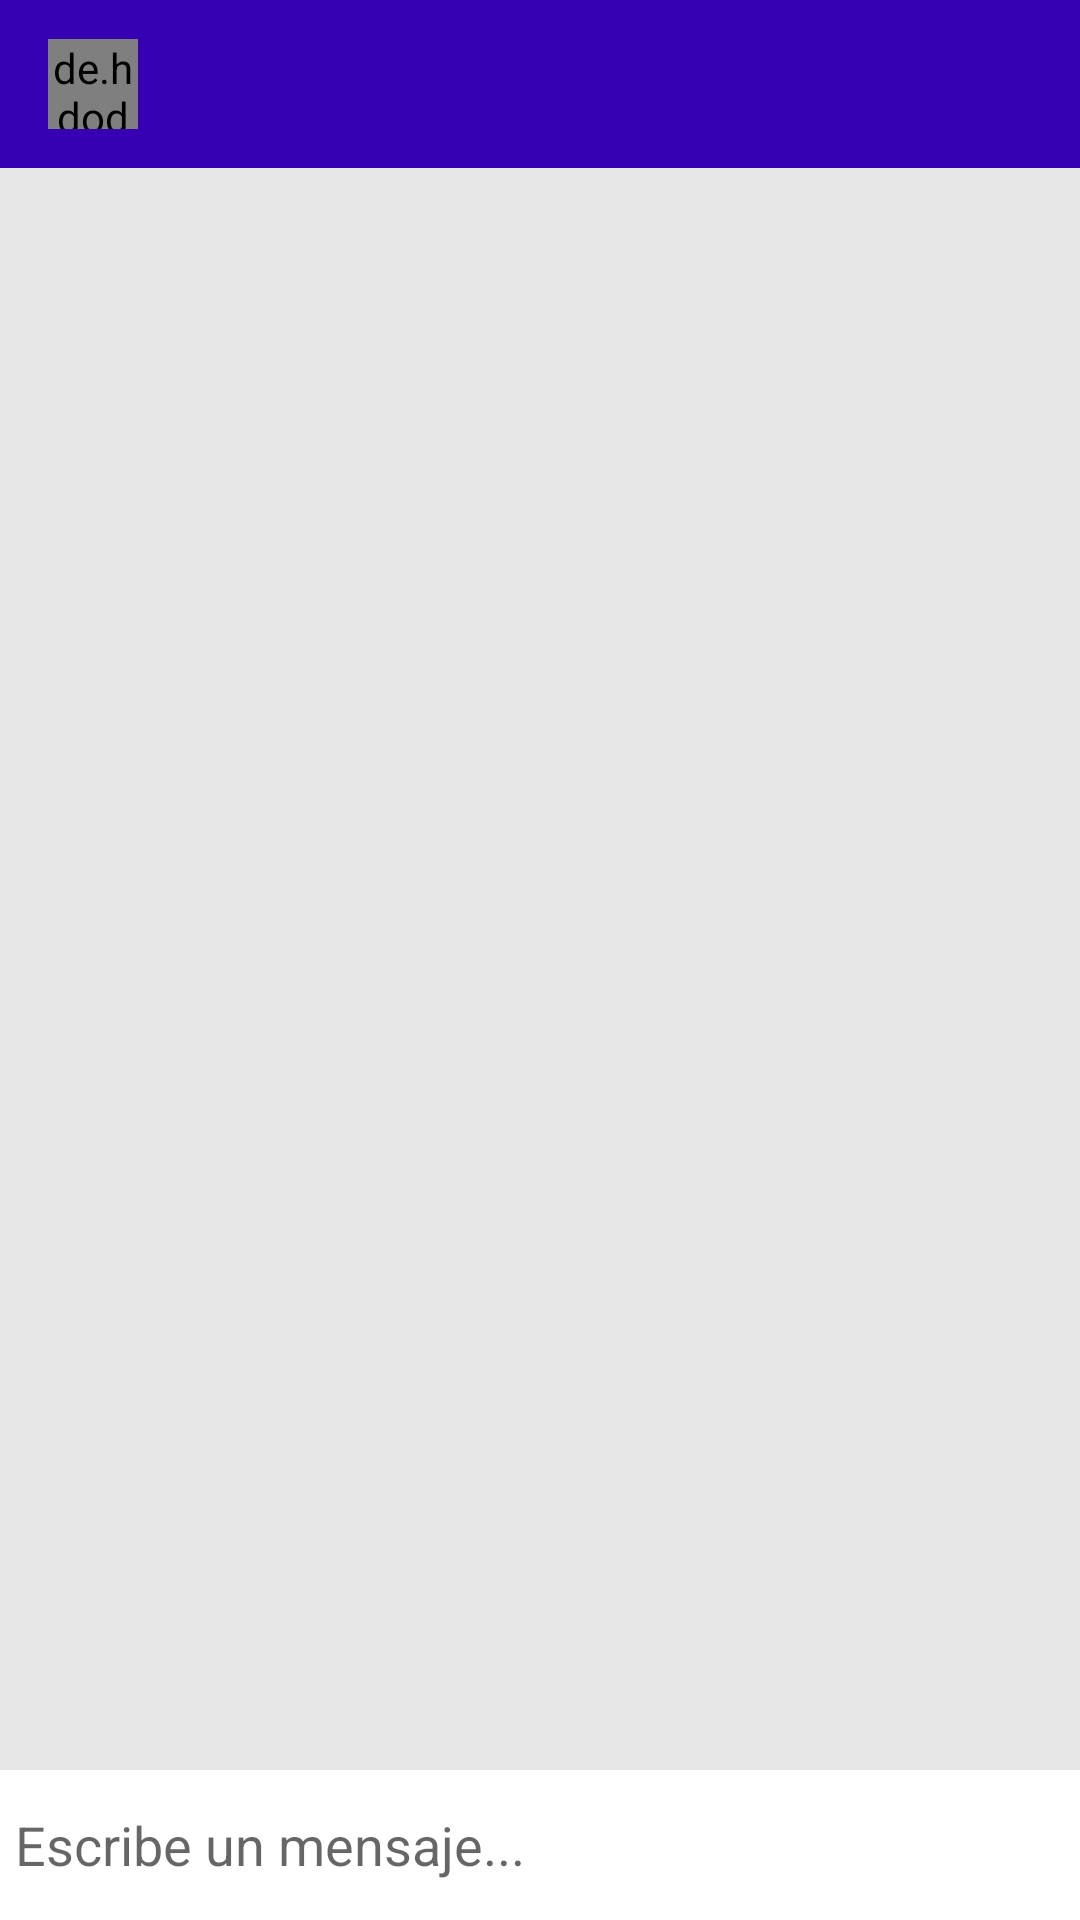

This screen was rendered from an Android layout file. Write that file and the resources it references.
<!-- AndroidManifest.xml: application theme AppTheme -->
<!-- res/layout/activity_message.xml -->
<?xml version="1.0" encoding="utf-8"?>
<RelativeLayout xmlns:android="http://schemas.android.com/apk/res/android"
    xmlns:app="http://schemas.android.com/apk/res-auto"
    xmlns:tools="http://schemas.android.com/tools"
    android:layout_width="match_parent"
    android:background="#e6e6e6"
    android:layout_height="match_parent"
    tools:context=".MessageActivity">


    <com.google.android.material.appbar.AppBarLayout
        android:id="@+id/bar_layout"
        android:layout_width="match_parent"
        android:layout_height="wrap_content">

        <androidx.appcompat.widget.Toolbar
            android:id="@+id/toolbar"
            android:layout_width="match_parent"
            android:layout_height="wrap_content"
            android:background="@color/colorPrimaryDark"
            app:popupTheme="@style/MenuStyle">


            <de.hdodenhof.circleimageview.CircleImageView
                android:layout_width="30dp"
                android:layout_height="30dp"
                android:id="@+id/profile_image" />

            <TextView
                android:layout_width="match_parent"
                android:layout_height="wrap_content"
                android:id="@+id/username"
                android:layout_marginLeft="25dp"
                android:layout_marginStart="25dp"
                android:textColor="#fff"
                android:textStyle="bold"
                />

        </androidx.appcompat.widget.Toolbar>


    </com.google.android.material.appbar.AppBarLayout>


    <androidx.recyclerview.widget.RecyclerView
        android:layout_width="match_parent"
        android:layout_height="match_parent"
        android:id="@+id/recycler_view"
        android:layout_below="@id/bar_layout"
        android:layout_above="@+id/bottom">

    </androidx.recyclerview.widget.RecyclerView>

    <RelativeLayout
        android:id="@+id/bottom"
        android:layout_width="match_parent"
        android:padding="5dp"
        android:background="#fff"
        android:layout_alignParentBottom="true"
        android:layout_height="wrap_content" >


        <EditText
            android:layout_width="match_parent"
            android:layout_height="wrap_content"
            android:id="@+id/text_send"
            android:background="@android:color/transparent"
            android:hint="Escribe un mensaje..."
            android:layout_toLeftOf="@+id/btn_send"
            android:layout_centerVertical="true"/>

        <ImageButton
            android:layout_width="40dp"
            android:layout_height="40dp"
            android:id="@+id/btn_send"
            android:background="@drawable/ic_action_name"
            android:layout_alignParentEnd="true"
            android:layout_alignParentRight="true"/>
    </RelativeLayout>

</RelativeLayout>
<!-- resources referenced by this layout -->
<resources>
  <style name="MenuStyle" parent="Theme.AppCompat.Light">
          <item name="android:background">@android:color/white</item>
      </style>
  <style name="AppTheme" parent="Theme.AppCompat.Light.NoActionBar">
          
          <item name="colorPrimary">@color/colorPrimary</item>
          <item name="colorPrimaryDark">@color/colorPrimaryDark</item>
          <item name="colorAccent">@color/colorAccent</item>
      </style>
  <!-- not gathered from this repository: default colours our renderer supplied (Android Studio template values) -->
  <color name="colorPrimary">#FF6200EE</color>
  <color name="colorPrimaryDark">#FF3700B3</color>
  <color name="colorAccent">#FF03DAC5</color>
</resources>
